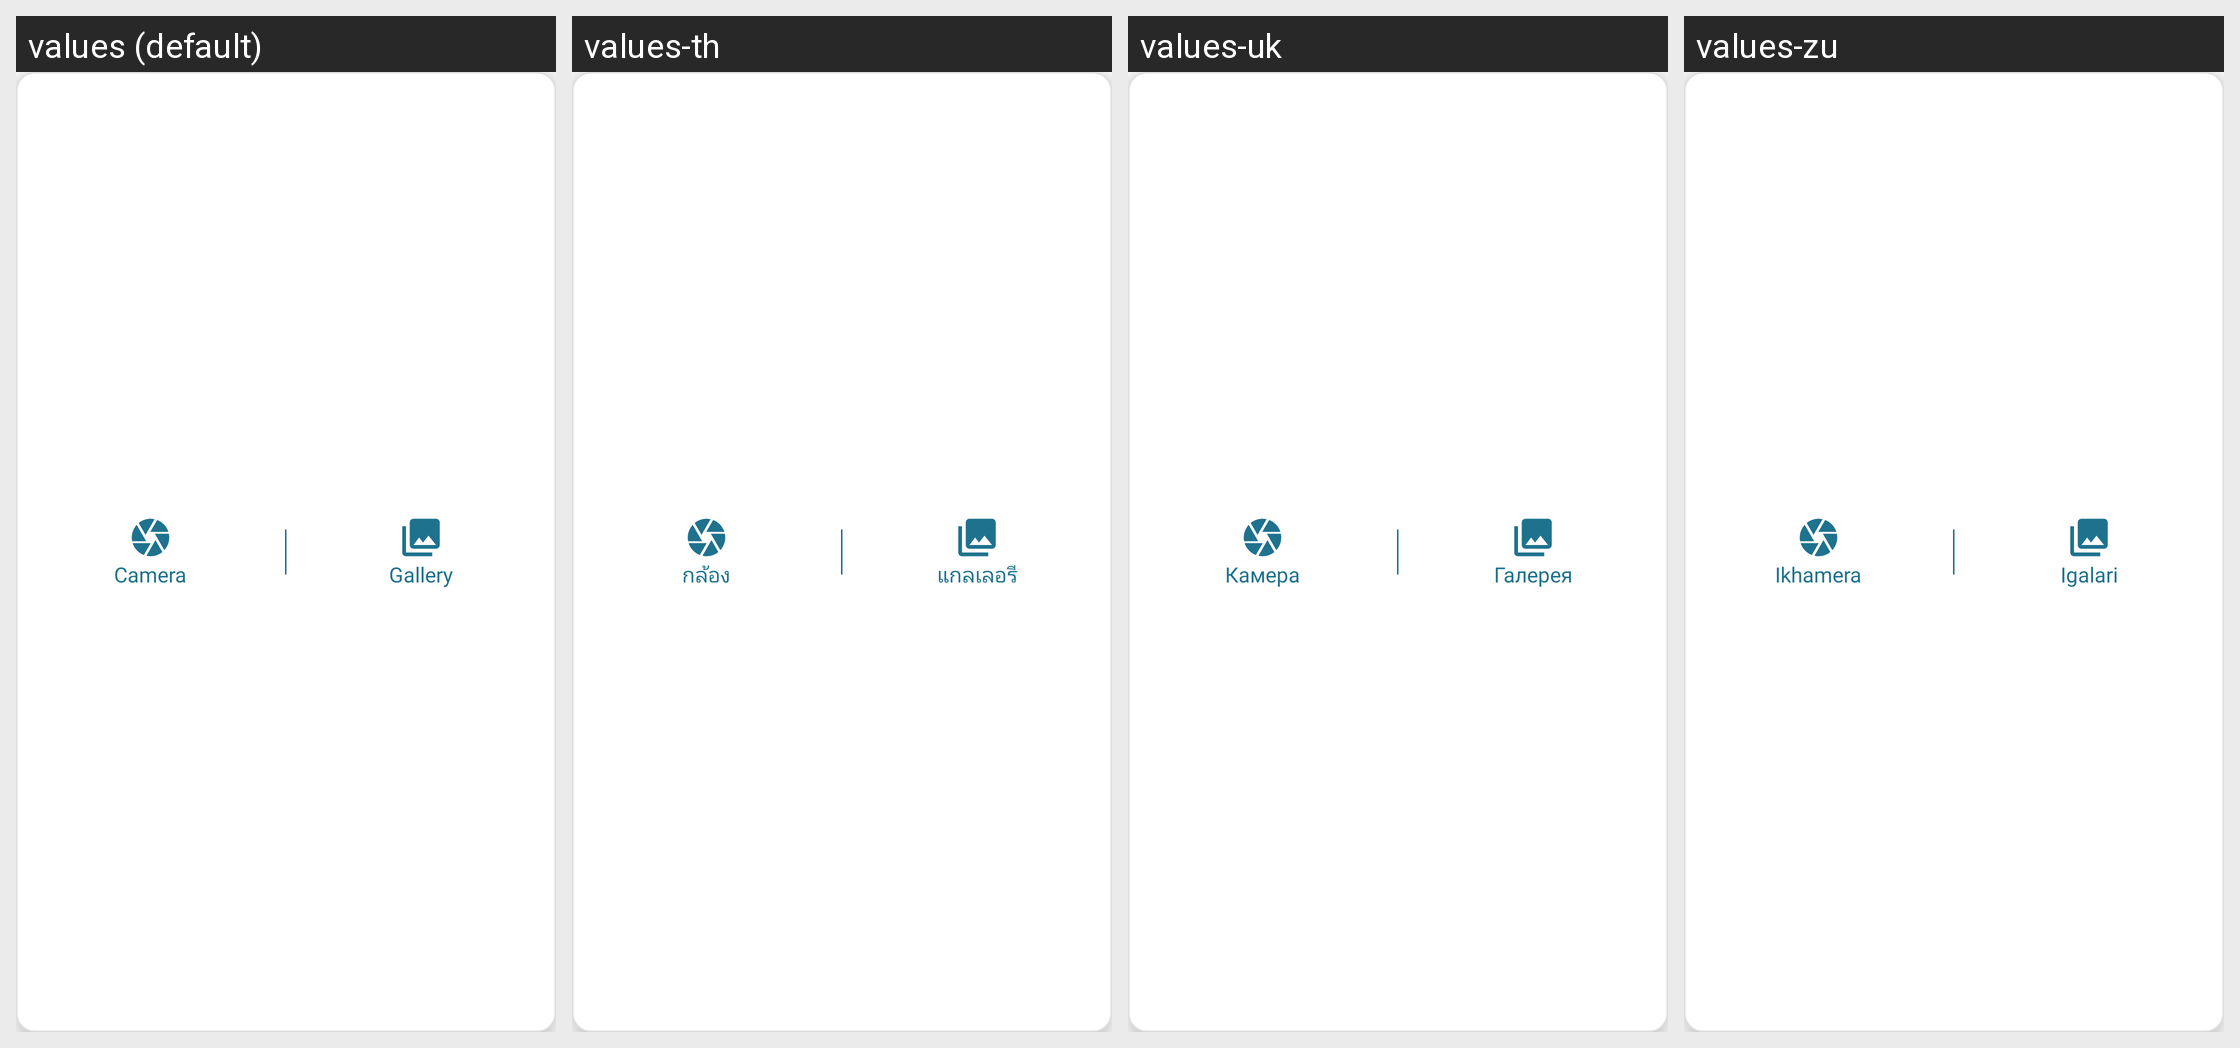

The same Android screen rendered under several of its app's locales, left to right. List the strings drawn on it with the default value and each locale's translation.
Android screen res/layout/image_picker_layout.xml rendered under 4 locales, left to right: values (default), values-th, values-uk, values-zu. Device: Nexus 5 (rendered at 1080×1920; each locale shown at half size, 540×960, under a caption strip naming it); theme Theme.ServiVet..
Other locales in the repository, not shown: values-af, values-ar, values-bn, values-de, values-es, values-fil, values-fr, values-hi, values-in, values-it, values-ja, values-ko, values-mr, values-nl, values-pl, values-pt, values-ro, values-ru, values-st, values-sw, values-ta, values-te, values-tr, values-ur, values-vi, values-zh.
Strings drawn on this screen, with the default value and each locale's value (text and hints the layout hard-codes, and strings that could not be matched under every locale, appear in the picture but are not listed):

camera
  values: Camera
  values-th: กล้อง
  values-uk: Камера
  values-zu: Ikhamera

gallery
  values: Gallery
  values-th: แกลเลอรี
  values-uk: Галерея
  values-zu: Igalari
